Image classification data set "data_reviewed" (alessandrosebastianelli/OnBoardVolcanicEruptionDetection on GitHub). Class labels (2): eruption, no eruption.

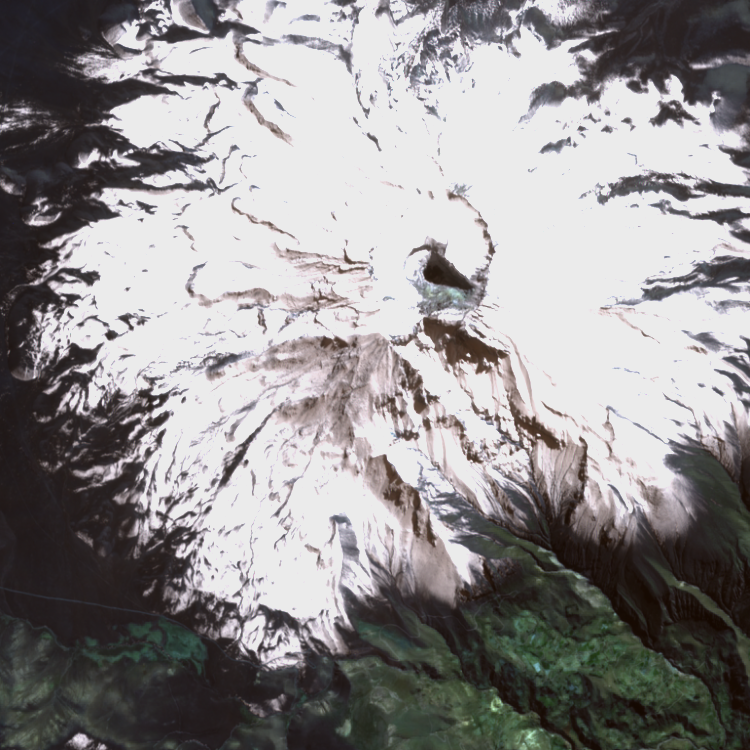
Label: no eruption

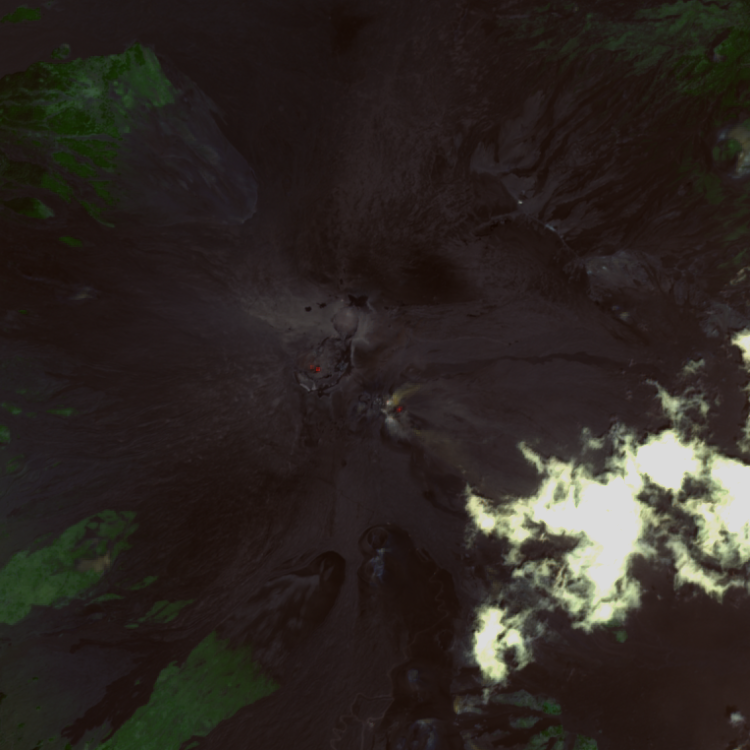
Label: eruption

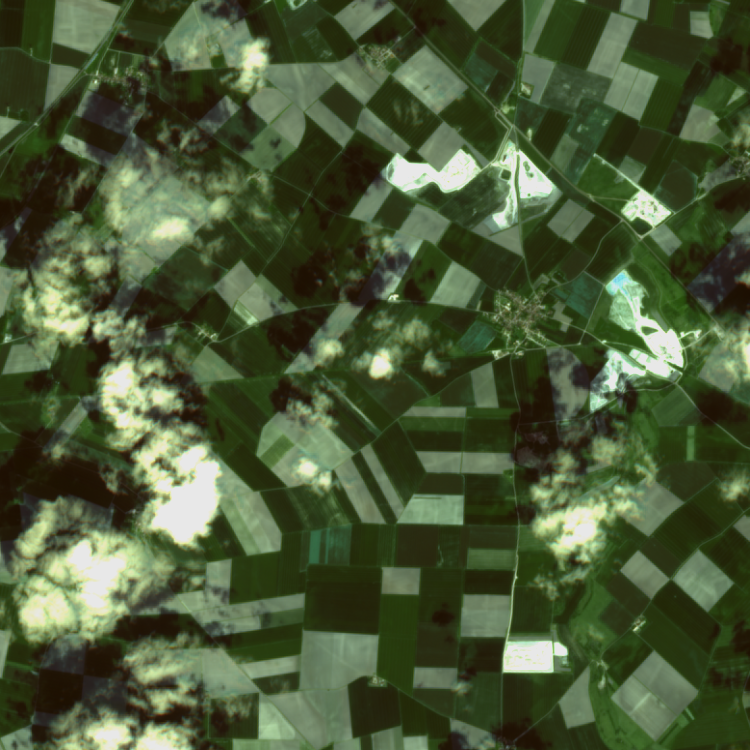
Label: no eruption

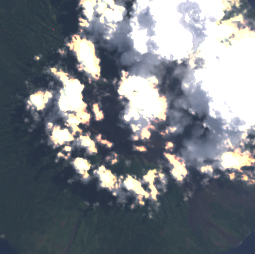
Label: eruption

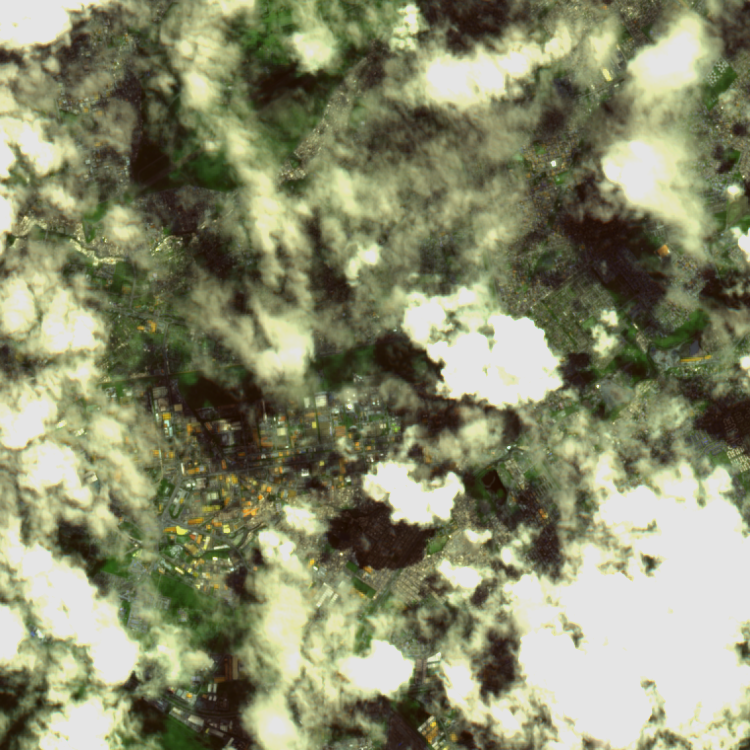
Label: no eruption

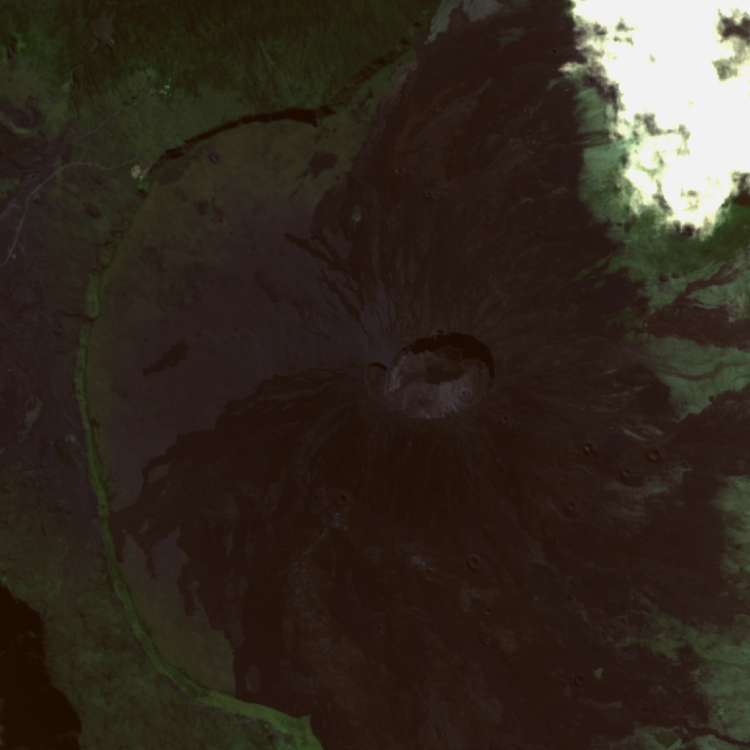
Label: no eruption
